Labelled photos from "paddy", an image-classification folder in Gio1709/paddy_300m_new. The possible labels are: Jawa, Kalimantan, Sumatra.

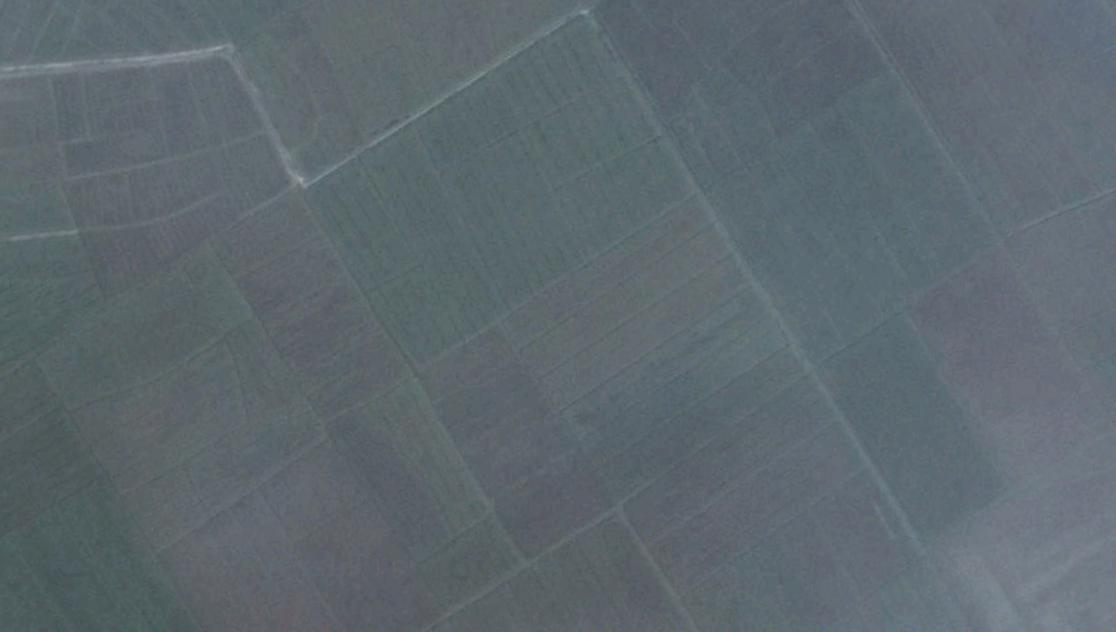
Label: Sumatra

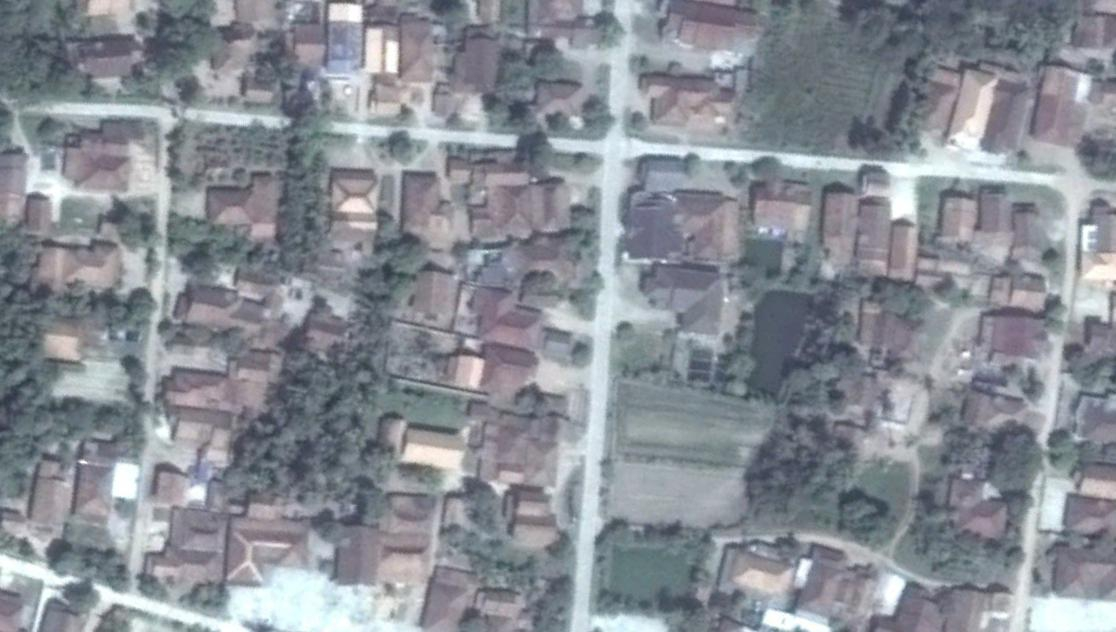
Label: Sumatra

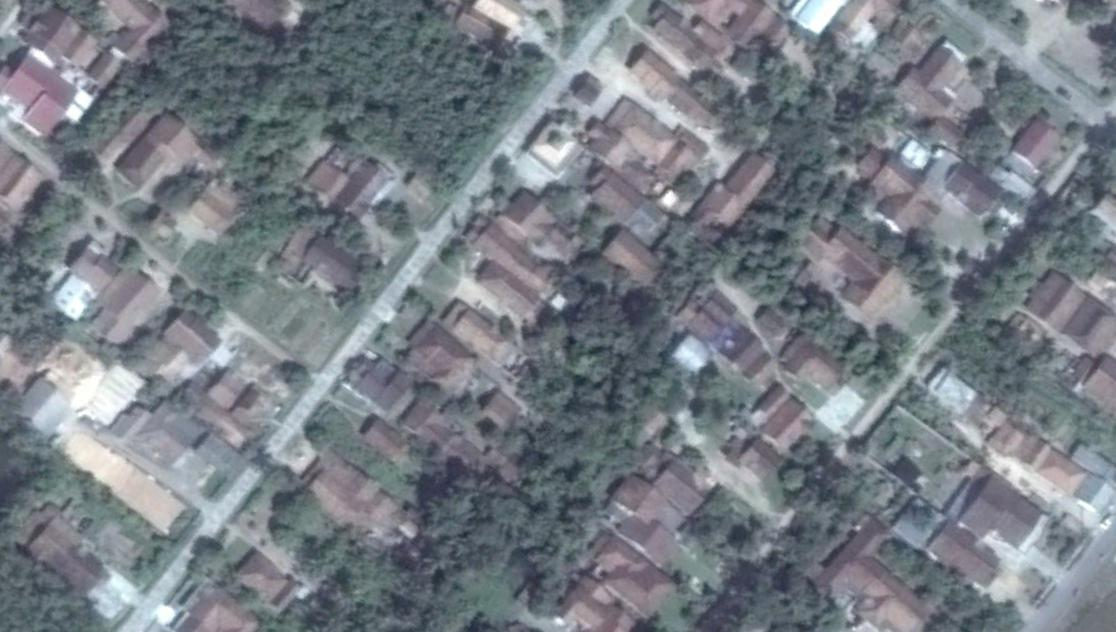
Label: Sumatra

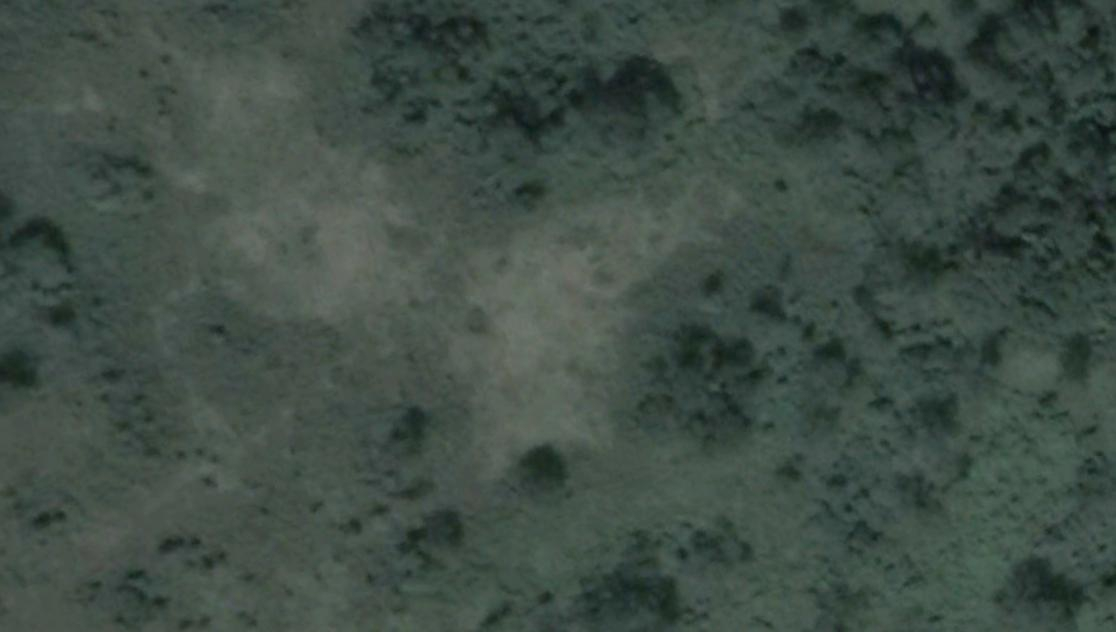
Label: Kalimantan

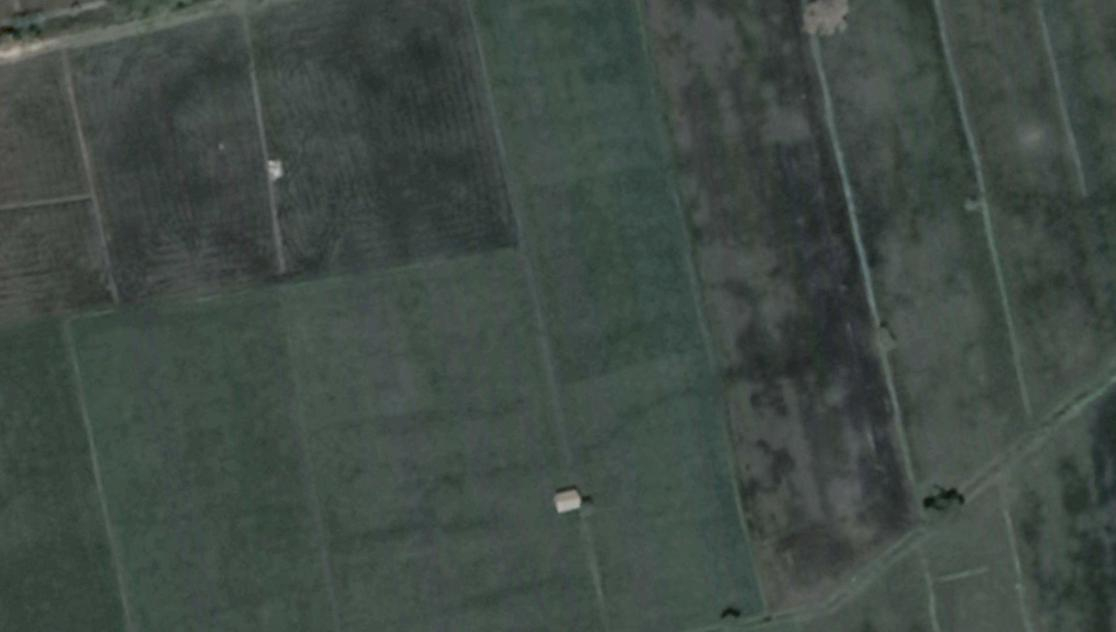
Label: Kalimantan

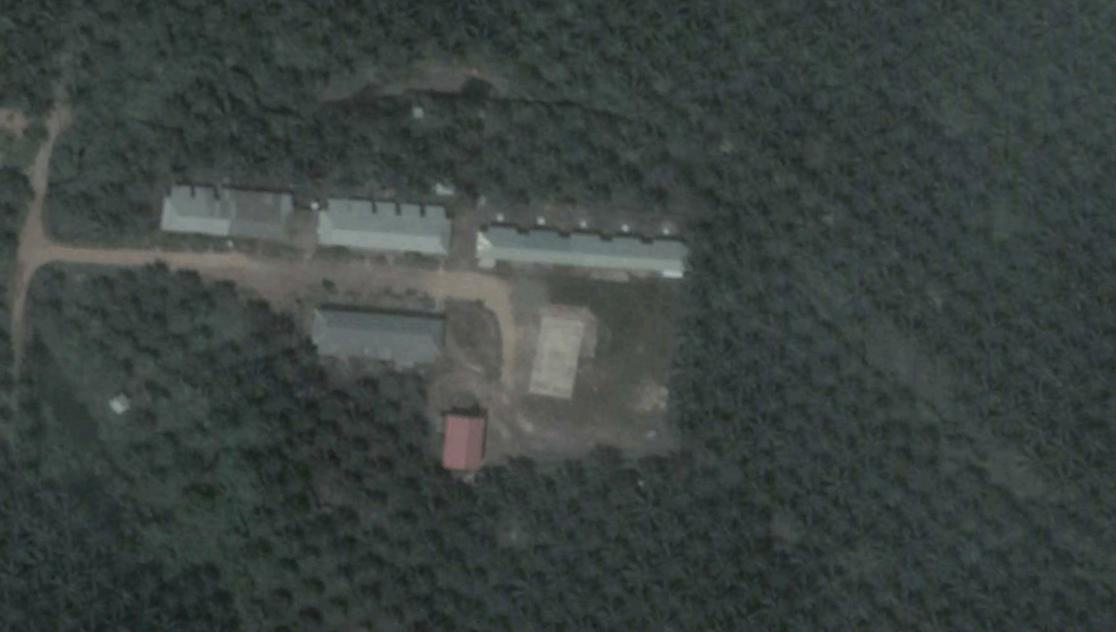
Label: Kalimantan
